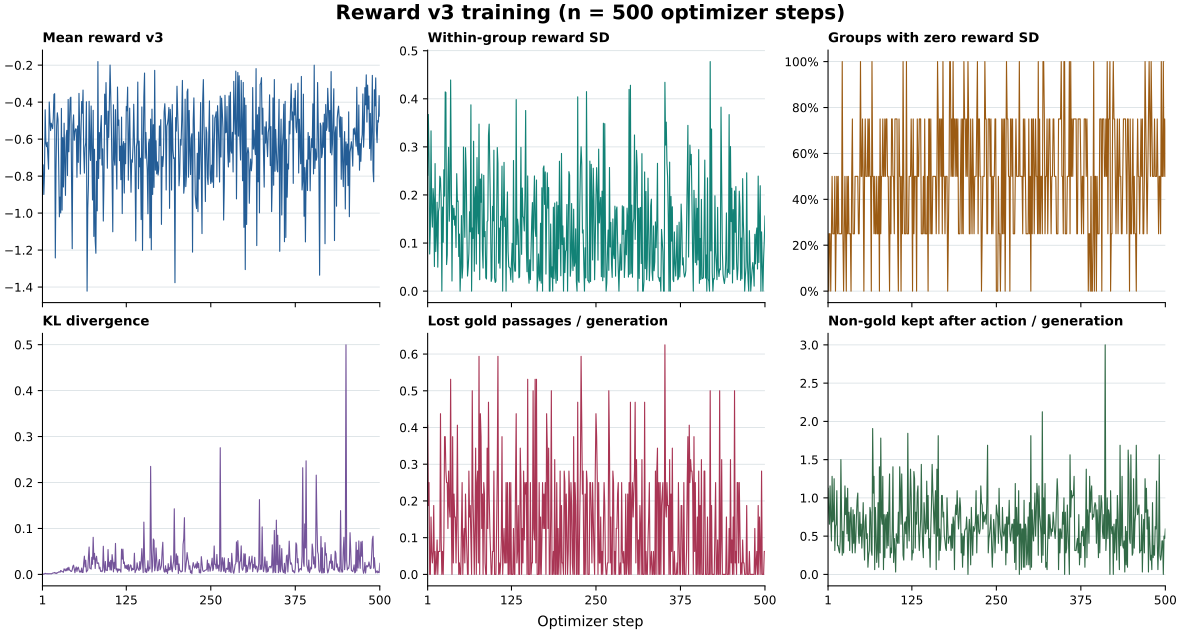

Values plotted in this chart, from the file beside it:
step, loss, reward, reward_std, frac_reward_zero_std, kl, grad_norm, learning_rate, completions/mean_length, completions/clipped_ratio, memory(GiB), step_seconds, torch_peak_allocated_bytes, torch_peak_reserved_bytes, mean_n_lost, mean_used_per_1000, invalid_rate, mean_add_count, multi_add_rate, mean_n_nongold_after, reward_component_n
1, -0.0, -0.8416, 0.241, 0.25, 0.0, 0.3179, 1e-06, 10.38, 0.0, 22.62, 31.34, 23746491904, 24291311616, 0.4062, 0.5107, 0.0, 1.219, 0.2188, 1.125, 32
2, -1e-08, -0.739, 0.3673, 0.0, 0.0, 0.835, 2e-06, 11.84, 0.0, 22.66, 37.69, 23769239040, 24331157504, 0.1875, 0.843, 0.0, 1.375, 0.375, 0.8125, 32
3, 0.0009813, -0.8992, 0.2837, 0.25, 0.001334, 0.4661, 3e-06, 13.06, 0.0, 24.1, 37.82, 23892775936, 25878855680, 0.25, 1.088, 0.0, 1.156, 0.125, 0.6562, 32
4, -3.64e-06, -0.7831, 0.0772, 0.25, 0.0008555, 0.09748, 4e-06, 11.38, 0.0, 25.84, 41.7, 26363652096, 27745320960, 0.0, 1.196, 0.0, 1.156, 0.1562, 1.156, 32
5, 9.73e-06, -0.4415, 0.133, 0.0, 0.002308, 0.1756, 5e-06, 11.69, 0.0, 25.84, 41.49, 26363652096, 27745320960, 0.0, 0.653, 0.0, 1.469, 0.4688, 0.7188, 32
6, -0.0001121, -0.6214, 0.3333, 0.25, 0.00158, 0.4822, 6e-06, 11.78, 0.0, 25.84, 28.58, 26363652096, 27745320960, 0.1562, 0.7278, 0.03125, 1.219, 0.2188, 0.4375, 32
7, 1.846e-05, -0.6408, 0.1639, 0.5, 0.001544, 0.2825, 7e-06, 11.66, 0.0, 25.84, 35.17, 26363652096, 27745320960, 0.0625, 0.7465, 0.0, 1.25, 0.25, 1.281, 32
8, 0.0007631, -0.6169, 0.1331, 0.25, 0.0009504, 0.1529, 8e-06, 11.38, 0.0, 25.84, 42.79, 26363652096, 27745320960, 0.03125, 0.9512, 0.0, 1.156, 0.1875, 0.6875, 32
9, -0.0009915, -0.6939, 0.2133, 0.25, 0.00177, 0.4142, 9e-06, 11.78, 0.0, 25.84, 46.88, 26363652096, 27745320960, 0.0625, 1.033, 0.0, 1.219, 0.2188, 0.7188, 32
10, 0.0004407, -0.7623, 0.1908, 0.25, 0.001065, 0.2407, 1e-05, 11.88, 0.0, 25.84, 36.72, 26363652096, 27745320960, 0.1875, 0.7496, 0.0, 1.344, 0.3438, 1.25, 32
11, -0.000135, -0.3995, 0.05118, 0.5, 0.001295, 0.06937, 1.1e-05, 10.69, 0.0, 25.84, 38.52, 26363652096, 27745320960, 0.0, 0.6989, 0.0, 1.062, 0.0625, 0.3125, 32
12, 0.0009355, -0.4887, 0.2652, 0.0, 0.001414, 0.3922, 1.2e-05, 11.72, 0.0, 25.84, 38.56, 26363652096, 27745320960, 0.0625, 0.6524, 0.0, 1.375, 0.375, 0.625, 32
13, 0.0004816, -0.5537, 0.08238, 0.25, 0.00139, 0.09095, 1.3e-05, 11.34, 0.0, 25.84, 39.48, 26363652096, 27745320960, 0.0, 0.8975, 0.0, 1.156, 0.1562, 0.6562, 32
14, 0.0005253, -0.5141, 0.1206, 0.5, 0.001088, 0.3803, 1.4e-05, 10.75, 0.0, 25.84, 28.21, 26363652096, 27745320960, 0.03125, 0.6157, 0.0, 1.219, 0.2188, 1.094, 32
15, 0.0001518, -0.5278, 0.1848, 0.25, 0.001804, 0.308, 1.5e-05, 11.56, 0.0, 25.84, 37.66, 26363652096, 27745320960, 0.09375, 0.7482, 0.0, 1.281, 0.2812, 0.375, 32
16, 8.7e-05, -0.5434, 0.04982, 0.5, 0.002695, 0.08816, 1.5e-05, 11.5, 0.0, 25.84, 40.55, 26363652096, 27745320960, 0.0, 0.9668, 0.0, 1.062, 0.0625, 0.375, 32
17, -0.0004583, -0.4842, 0.1657, 0.25, 0.003233, 0.2825, 1.5e-05, 11.03, 0.0, 25.84, 38.66, 26363652096, 27745320960, 0.0625, 0.7434, 0.0, 1.25, 0.2188, 0.3125, 32
18, 9.225e-05, -0.3584, 0.175, 0.25, 0.003168, 0.2462, 1.5e-05, 10.66, 0.0, 25.84, 33.95, 26363652096, 27745320960, 0.0625, 0.5019, 0.0, 1.219, 0.2188, 0.2812, 32
19, -6.685e-05, -0.3545, 0.239, 0.25, 0.004178, 0.3537, 1.5e-05, 10.84, 0.0, 25.84, 32.2, 26363652096, 27745320960, 0.0625, 0.4439, 0.0, 1.156, 0.1562, 0.4375, 32
20, -0.0001831, -1.242, 0.2343, 0.25, 0.002246, 0.4395, 1.5e-05, 11.5, 0.0, 25.84, 46.11, 26363652096, 27745320960, 0.4375, 1.13, 0.0, 1.094, 0.125, 1.5, 32
21, -0.0009486, -0.7662, 0.1904, 0.25, 0.003439, 0.1755, 1.499e-05, 12.72, 0.0, 25.84, 52.56, 26363652096, 27745320960, 0.09375, 1.095, 0.0, 1.219, 0.2188, 0.7812, 32
22, 7.717e-05, -0.528, 0.0, 1.0, 0.001929, 0.01405, 1.499e-05, 10.75, 0.0, 25.84, 37.22, 26363652096, 27745320960, 0.0, 0.976, 0.0, 1.0, 0.0, 0.25, 32
23, -0.0007613, -0.4579, 0.1748, 0.25, 0.003587, 0.2692, 1.499e-05, 11.53, 0.0, 25.84, 33.35, 26363652096, 27745320960, 0.0625, 0.6107, 0.0, 1.25, 0.25, 0.5625, 32
24, 0.0004492, -0.494, 0.1016, 0.0, 0.004092, 0.1084, 1.499e-05, 11.72, 0.0, 25.84, 38.6, 26363652096, 27745320960, 0.0, 0.898, 0.0, 1.281, 0.2812, 0.2812, 32
25, 0.001071, -0.7426, 0.2524, 0.25, 0.00533, 0.2624, 1.498e-05, 11.47, 0.0, 25.84, 43.7, 26363652096, 27745320960, 0.09375, 1.088, 0.0, 1.125, 0.1562, 0.6562, 32
26, -6.174e-05, -1.02, 0.1976, 0.5, 0.005687, 0.3596, 1.498e-05, 11.16, 0.0, 25.84, 38.13, 26363652096, 27745320960, 0.375, 0.9205, 0.0, 1.125, 0.125, 1.156, 32
27, -0.0003162, -0.9136, 0.4143, 0.25, 0.004614, 0.4652, 1.498e-05, 11.38, 0.0, 25.84, 40.72, 26363652096, 27745320960, 0.375, 0.8273, 0.0, 1.25, 0.25, 0.7812, 32
28, 0.000716, -0.9993, 0.4131, 0.0, 0.008466, 0.7574, 1.497e-05, 12.12, 0.0, 25.84, 38.8, 26363652096, 27745320960, 0.2812, 1.054, 0.03125, 1.188, 0.1875, 1.0, 32
29, 0.0005456, -0.434, 0.05524, 0.5, 0.007467, 0.07012, 1.497e-05, 10.41, 0.0, 25.84, 27.23, 26363652096, 27745320960, 0.25, 0.198, 0.0, 1.281, 0.2812, 0.5312, 32
30, 0.0002599, -0.9838, 0.0755, 0.25, 0.005832, 0.08616, 1.496e-05, 11.59, 0.0, 25.84, 45.97, 26363652096, 27745320960, 0.25, 1.108, 0.0, 1.156, 0.1562, 1.125, 32
31, -0.0005892, -0.5919, 0.2289, 0.5, 0.005801, 0.4804, 1.496e-05, 10.91, 0.0, 25.84, 38.19, 26363652096, 27745320960, 0.125, 0.7937, 0.0, 1.094, 0.09375, 0.4375, 32
32, 0.000537, -0.8588, 0.299, 0.25, 0.004726, 0.3922, 1.495e-05, 11.69, 0.0, 25.84, 37.01, 26363652096, 27745320960, 0.2812, 0.8951, 0.0, 1.094, 0.09375, 0.8125, 32
33, 0.001207, -0.5138, 0.1454, 0.25, 0.01212, 0.4019, 1.495e-05, 10.84, 0.0, 25.84, 30.44, 26363652096, 27745320960, 0.1875, 0.5527, 0.0, 1.062, 0.0625, 0.3125, 32
34, 0.0007103, -0.7139, 0.1988, 0.25, 0.00998, 0.5175, 1.494e-05, 11.56, 0.0, 25.84, 39.21, 26363652096, 27745320960, 0.1562, 0.8752, 0.0, 1.094, 0.09375, 0.75, 32
35, -0.0001289, -0.9043, 0.439, 0.0, 0.007737, 0.7156, 1.494e-05, 11.41, 0.0, 25.84, 35.26, 26363652096, 27745320960, 0.5312, 0.4661, 0.0, 1.344, 0.3438, 0.875, 32
36, 0.0006861, -0.5918, 0.2426, 0.5, 0.01224, 0.2675, 1.493e-05, 11.0, 0.0, 25.84, 37.71, 26363652096, 27745320960, 0.1562, 0.701, 0.0, 1.125, 0.125, 0.5312, 32
37, 0.0001414, -0.5527, 0.02104, 0.75, 0.007925, 0.03645, 1.492e-05, 10.88, 0.0, 25.84, 42.64, 26363652096, 27745320960, 0.0, 1.015, 0.0, 1.031, 0.03125, 0.2812, 32
38, 0.000476, -0.7965, 0.1779, 0.25, 0.01403, 0.6292, 1.492e-05, 11.06, 0.0, 25.84, 34.25, 26363652096, 27745320960, 0.375, 0.5731, 0.0, 1.156, 0.1562, 0.8438, 32
39, 0.001012, -0.3856, 0.1492, 0.25, 0.009267, 0.143, 1.491e-05, 10.59, 0.0, 25.84, 37.95, 26363652096, 27745320960, 0.03125, 0.5787, 0.0, 1.125, 0.125, 0.4062, 32
40, -0.0001469, -0.6685, 0.1724, 0.25, 0.01549, 0.393, 1.49e-05, 10.72, 0.0, 25.84, 41.19, 26363652096, 27745320960, 0.2188, 0.6494, 0.0, 1.156, 0.1562, 0.7812, 32
41, -0.0003128, -0.4982, 0.1371, 0.5, 0.009192, 0.197, 1.489e-05, 10.38, 0.0, 25.84, 35.81, 26363652096, 27745320960, 0.1562, 0.5939, 0.0, 1.125, 0.125, 0.2812, 32
42, 0.0001436, -0.3781, 0.1559, 0.5, 0.008814, 0.5105, 1.489e-05, 10.69, 0.0, 25.84, 29.05, 26363652096, 27745320960, 0.1562, 0.3038, 0.0, 1.188, 0.1875, 0.4375, 32
43, 0.0004427, -0.3733, 0.09072, 0.5, 0.006581, 0.2173, 1.488e-05, 10.69, 0.0, 25.84, 36.89, 26363652096, 27745320960, 0.03125, 0.4441, 0.0, 1.219, 0.25, 0.75, 32
44, 0.001165, -0.8135, 0.2442, 0.5, 0.006465, 0.8407, 1.487e-05, 11.09, 0.0, 25.84, 40.33, 26363652096, 27745320960, 0.1562, 1.005, 0.0, 1.094, 0.09375, 0.9688, 32
45, 0.0009061, -1.192, 0.1864, 0.5, 0.009873, 0.2988, 1.486e-05, 12.5, 0.0, 25.84, 51.28, 26363652096, 27745320960, 0.4062, 1.107, 0.0625, 1.156, 0.1875, 1.062, 32
46, 0.0007852, -0.5241, 0.1875, 0.25, 0.0177, 0.4055, 1.485e-05, 11.09, 0.0, 25.84, 36.82, 26363652096, 27745320960, 0.125, 0.6283, 0.0, 1.156, 0.1562, 0.5312, 32
47, 0.0008981, -0.4692, 0.07208, 0.25, 0.02003, 0.08212, 1.484e-05, 11.03, 0.0, 25.84, 41.15, 26363652096, 27745320960, 0.0, 0.8084, 0.0, 1.156, 0.1562, 0.4062, 32
48, 0.0002425, -0.6064, 0.1186, 0.5, 0.01177, 0.206, 1.483e-05, 10.59, 0.0, 25.84, 39.79, 26363652096, 27745320960, 0.03125, 0.8902, 0.0, 1.031, 0.0625, 0.8125, 32
49, 0.0001463, -0.5624, 0.0, 1.0, 0.003657, 0.02478, 1.482e-05, 10.75, 0.0, 25.84, 39.68, 26363652096, 27745320960, 0.0, 0.9647, 0.0, 1.0, 0.0, 0.5, 32
50, 0.0004071, -0.5445, 0.04635, 0.5, 0.01231, 0.09846, 1.481e-05, 11.34, 0.0, 25.84, 36.92, 26363652096, 27745320960, 0.0, 0.879, 0.0, 1.156, 0.1562, 0.6562, 32
51, 0.001387, -0.5459, 0.1571, 0.5, 0.01607, 0.3129, 1.48e-05, 11.78, 0.0, 25.84, 34.88, 26363652096, 27745320960, 0.125, 0.7319, 0.0, 1.219, 0.2188, 0.3438, 32
52, 0.0003705, -0.8064, 0.02711, 0.75, 0.006502, 0.05265, 1.479e-05, 10.88, 0.0, 25.84, 40.78, 26363652096, 27745320960, 0.25, 0.9228, 0.0, 1.094, 0.09375, 0.5938, 32
53, 0.0004535, -0.5287, 0.05109, 0.5, 0.01352, 0.1306, 1.477e-05, 11.19, 0.0, 25.84, 37.14, 26363652096, 27745320960, 0.0, 0.7574, 0.0, 1.188, 0.1875, 0.9375, 32
54, 0.001017, -0.7256, 0.2997, 0.0, 0.01565, 0.4644, 1.476e-05, 11.91, 0.0, 25.84, 47.59, 26363652096, 27745320960, 0.09375, 1.104, 0.0, 1.25, 0.25, 0.5, 32
55, 0.0005019, -0.3528, 0.1705, 0.5, 0.00955, 0.1981, 1.475e-05, 10.19, 0.0, 25.84, 29.46, 26363652096, 27745320960, 0.125, 0.3957, 0.0, 1.062, 0.0625, 0.1875, 32
56, 0.001489, -0.5456, 0.1119, 0.75, 0.004983, 0.2428, 1.474e-05, 10.72, 0.0, 25.84, 34.98, 26363652096, 27745320960, 0.03125, 0.8086, 0.0, 1.156, 0.1562, 0.6875, 32
57, 0.0003208, -0.7887, 0.2983, 0.5, 0.006915, 0.5504, 1.472e-05, 11.69, 0.0, 25.84, 38.51, 26363652096, 27745320960, 0.2188, 0.8899, 0.0, 1.094, 0.09375, 0.7812, 32
58, 0.0002492, -0.5609, 0.2511, 0.5, 0.004861, 0.5187, 1.471e-05, 10.56, 0.0, 25.84, 35.3, 26363652096, 27745320960, 0.125, 0.7218, 0.0, 1.094, 0.09375, 0.4688, 32
59, 0.001412, -0.3967, 0.1292, 0.5, 0.01379, 0.5307, 1.47e-05, 10.44, 0.0, 25.84, 39.52, 26363652096, 27745320960, 0.0625, 0.4985, 0.0, 1.031, 0.03125, 0.5312, 32
60, 6.964e-05, -0.4599, 0.03138, 0.75, 0.004072, 0.05437, 1.468e-05, 10.19, 0.0, 25.84, 31.22, 26363652096, 27745320960, 0.0, 0.8897, 0.0, 1.094, 0.09375, 0.09375, 32
... 440 more rows
